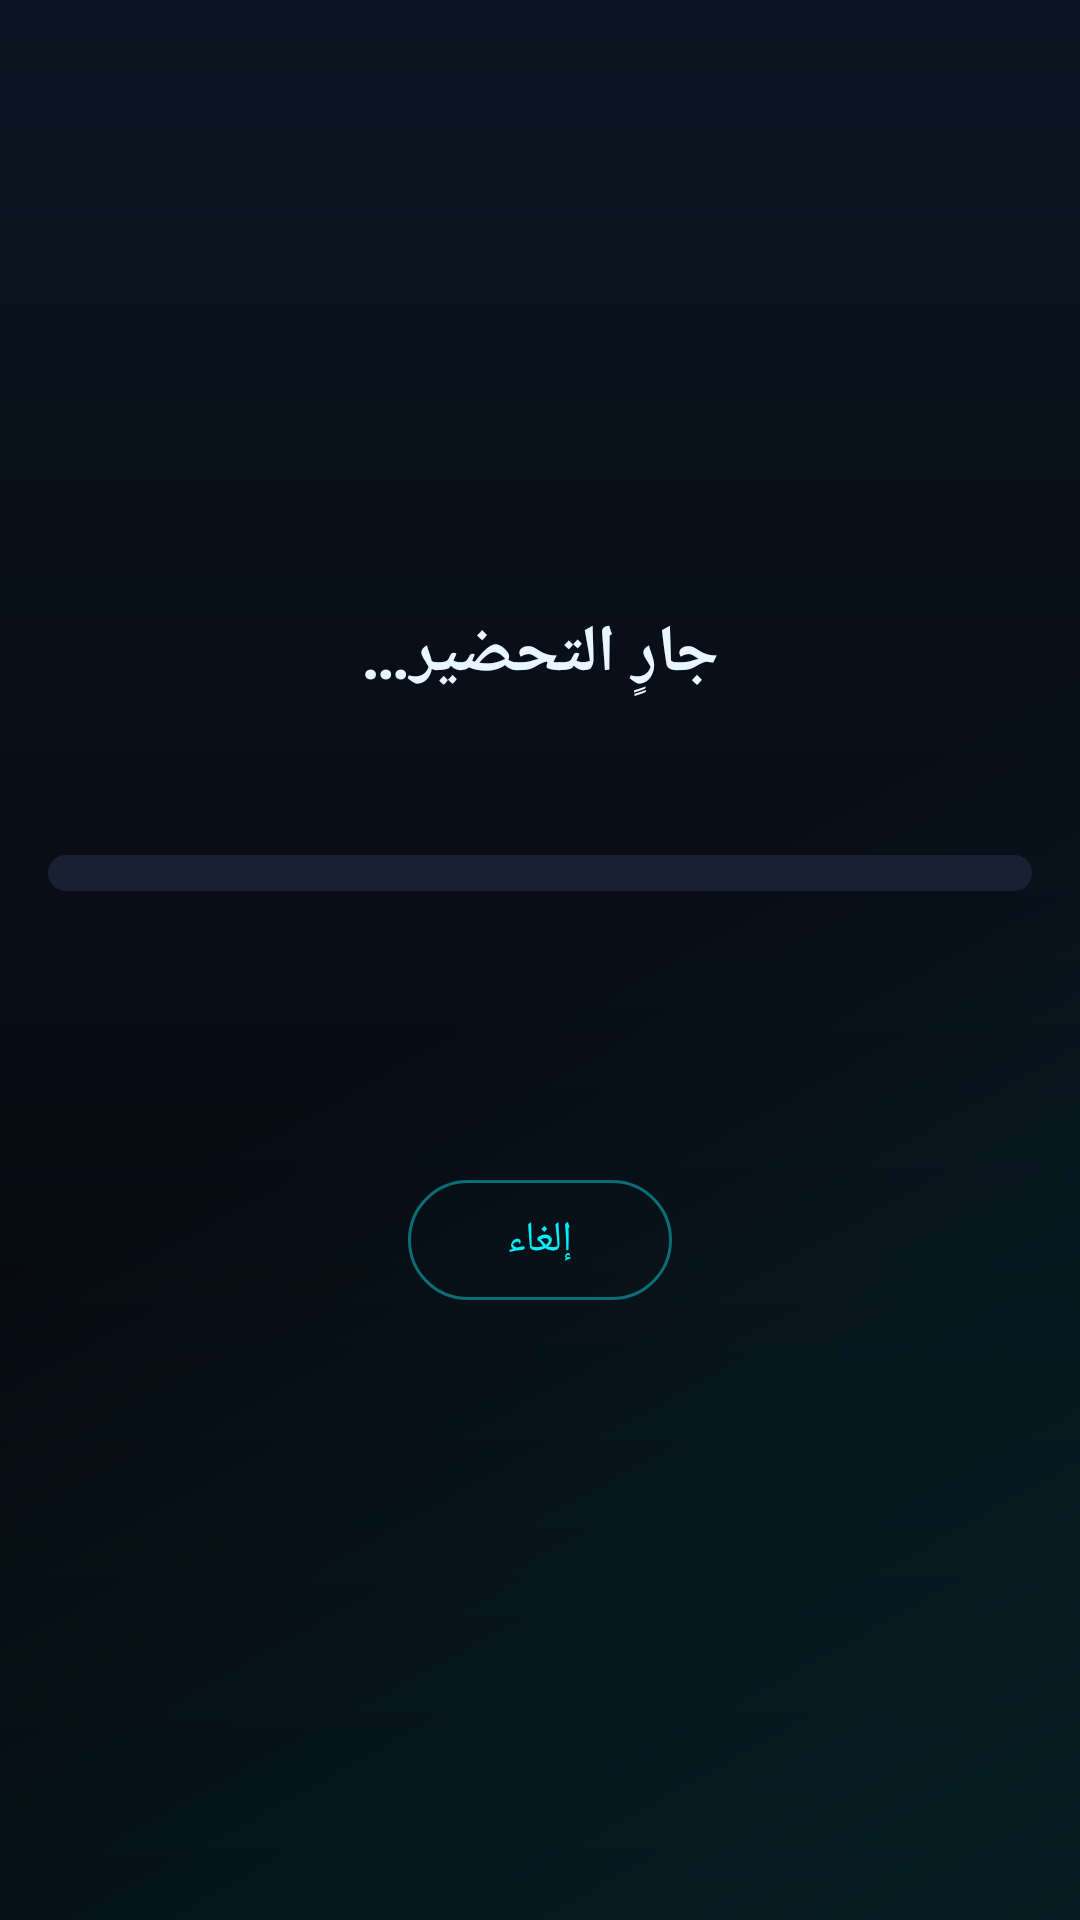

Android layout source for this screen:
<!-- AndroidManifest.xml: application theme Theme.ShadowUpload -->
<!-- res/layout/activity_transfer_progress.xml -->
<?xml version="1.0" encoding="utf-8"?>
<androidx.coordinatorlayout.widget.CoordinatorLayout xmlns:android="http://schemas.android.com/apk/res/android"
    xmlns:app="http://schemas.android.com/apk/res-auto"
    android:layout_width="match_parent"
    android:layout_height="match_parent"
    android:background="@drawable/bg_app_gradient"
    android:layoutDirection="rtl">

    <LinearLayout
        android:layout_width="match_parent"
        android:layout_height="match_parent"
        android:gravity="center"
        android:orientation="vertical"
        android:padding="@dimen/space_l">

        <TextView
            android:id="@+id/tvTransferState"
            style="@style/Text.ShadowUpload.Headline"
            android:layout_width="wrap_content"
            android:layout_height="wrap_content"
            android:text="@string/transfer_preparing" />

        <TextView
            android:id="@+id/tvTransferFile"
            style="@style/Text.ShadowUpload.Body"
            android:layout_width="match_parent"
            android:layout_height="wrap_content"
            android:layout_marginTop="@dimen/space_s"
            android:ellipsize="middle"
            android:gravity="center"
            android:maxLines="1" />

        <ProgressBar
            android:id="@+id/pbTransfer"
            style="?android:attr/progressBarStyleHorizontal"
            android:layout_width="match_parent"
            android:layout_height="12dp"
            android:layout_marginTop="@dimen/space_xl"
            android:max="100"
            android:progress="0"
            android:progressDrawable="@drawable/bg_progress_track" />

        <LinearLayout
            android:layout_width="match_parent"
            android:layout_height="wrap_content"
            android:layout_marginTop="@dimen/space_m"
            android:orientation="horizontal">

            <TextView
                android:id="@+id/tvPercent"
                style="@style/Text.ShadowUpload.Mono"
                android:layout_width="0dp"
                android:layout_height="wrap_content"
                android:layout_weight="1"
                android:textColor="@color/neon_cyan" />

            <TextView
                android:id="@+id/tvSpeed"
                style="@style/Text.ShadowUpload.Mono"
                android:layout_width="wrap_content"
                android:layout_height="wrap_content"
                android:textColor="@color/neon_magenta" />

            <TextView
                android:id="@+id/tvEta"
                style="@style/Text.ShadowUpload.Caption"
                android:layout_width="wrap_content"
                android:layout_height="wrap_content"
                android:layout_marginStart="@dimen/space_m" />
        </LinearLayout>

        <TextView
            android:id="@+id/tvTransferDetail"
            style="@style/Text.ShadowUpload.Caption"
            android:layout_width="match_parent"
            android:layout_height="wrap_content"
            android:layout_marginTop="@dimen/space_xl"
            android:gravity="center" />

        <com.google.android.material.button.MaterialButton
            android:id="@+id/btnCancelTransfer"
            style="@style/Widget.ShadowUpload.Button.Outlined"
            android:layout_width="wrap_content"
            android:layout_height="wrap_content"
            android:layout_marginTop="@dimen/space_xl"
            android:text="@string/transfer_cancel" />
    </LinearLayout>
</androidx.coordinatorlayout.widget.CoordinatorLayout>
<!-- resources referenced by this layout -->
<resources>
  <color name="neon_cyan">#00F0FF</color>
  <color name="neon_magenta">#FF2E9A</color>
  <dimen name="space_l">16dp</dimen>
  <dimen name="space_m">12dp</dimen>
  <dimen name="space_s">8dp</dimen>
  <dimen name="space_xl">24dp</dimen>
  <string name="transfer_cancel">إلغاء</string>
  <string name="transfer_preparing">جارٍ التحضير…</string>
  <style name="Text.ShadowUpload.Body" parent="TextAppearance.Material3.BodyMedium">
          <item name="android:textColor">@color/text_secondary</item>
          <item name="android:textSize">@dimen/text_body</item>
      </style>
  <style name="Text.ShadowUpload.Caption" parent="TextAppearance.Material3.LabelSmall">
          <item name="android:textColor">@color/text_tertiary</item>
          <item name="android:textSize">@dimen/text_caption</item>
      </style>
  <style name="Text.ShadowUpload.Headline" parent="TextAppearance.Material3.HeadlineSmall">
          <item name="android:textColor">@color/text_primary</item>
          <item name="android:textSize">@dimen/text_headline</item>
          <item name="android:textStyle">bold</item>
      </style>
  <style name="Text.ShadowUpload.Mono" parent="TextAppearance.Material3.BodyMedium">
          <item name="android:fontFamily">monospace</item>
          <item name="android:textColor">@color/neon_cyan</item>
          <item name="android:textSize">@dimen/text_small</item>
      </style>
  <style name="Widget.ShadowUpload.Button.Outlined" parent="Widget.Material3.Button.OutlinedButton">
          <item name="strokeColor">@color/neon_cyan_dim</item>
          <item name="android:textColor">@color/neon_cyan</item>
          <item name="cornerRadius">@dimen/radius_pill</item>
          <item name="android:textAllCaps">false</item>
      </style>
  <color name="shadow_black">#05060A</color>
  <color name="shadow_surface_elevated">#182032</color>
  <dimen name="radius_pill">100dp</dimen>
  <color name="text_secondary">#93A4C0</color>
  <dimen name="text_body">15sp</dimen>
  <color name="text_tertiary">#5D6B84</color>
  <dimen name="text_caption">11sp</dimen>
  <color name="text_primary">#EAF6FF</color>
  <dimen name="text_headline">22sp</dimen>
  <dimen name="text_small">13sp</dimen>
  <color name="neon_cyan_dim">#0A6E77</color>
  <color name="shadow_surface_high">#121724</color>
  <color name="neon_violet">#8B5CF6</color>
  <color name="shadow_surface">#0B0E16</color>
  <color name="shadow_outline">#23304A</color>
  <color name="neon_red">#FF3B5C</color>
  <style name="Theme.ShadowUpload.Dialog" parent="ThemeOverlay.Material3.MaterialAlertDialog">
          <item name="colorSurface">@color/shadow_surface_high</item>
          <item name="colorOnSurface">@color/text_primary</item>
          <item name="colorPrimary">@color/neon_cyan</item>
      </style>
  <style name="Theme.ShadowUpload.BottomSheet" parent="ThemeOverlay.Material3.BottomSheetDialog">
          <item name="bottomSheetStyle">@style/Widget.ShadowUpload.BottomSheet</item>
          <item name="android:navigationBarColor">@color/shadow_surface</item>
      </style>
  <style name="Widget.ShadowUpload.Button" parent="Widget.Material3.Button">
          <item name="backgroundTint">@color/neon_cyan</item>
          <item name="android:textColor">@color/shadow_black</item>
          <item name="cornerRadius">@dimen/radius_pill</item>
          <item name="android:letterSpacing">0</item>
          <item name="android:textAllCaps">false</item>
      </style>
  <style name="Widget.ShadowUpload.BottomSheet" parent="Widget.Material3.BottomSheet.Modal">
          <item name="backgroundTint">@color/shadow_surface</item>
          <item name="shapeAppearance">@style/Shape.ShadowUpload.Sheet</item>
      </style>
  <dimen name="radius_m">16dp</dimen>
  <dimen name="card_elevation">0dp</dimen>
  <dimen name="stroke_hairline">1dp</dimen>
  <color name="ripple_cyan">#3300F0FF</color>
  <dimen name="radius_l">24dp</dimen>
</resources>
